Run: headless pygame with SDL's dummy video driver; simulated clock (each Clock.tick advances the game by its frame time, no real sleeping); random seed 0; keys injected as events and as key.get_pressed() state; mouse plan: one left click at the window centre at the start of phase 2, then a move to the lower-right quarter at the start of phase 3.
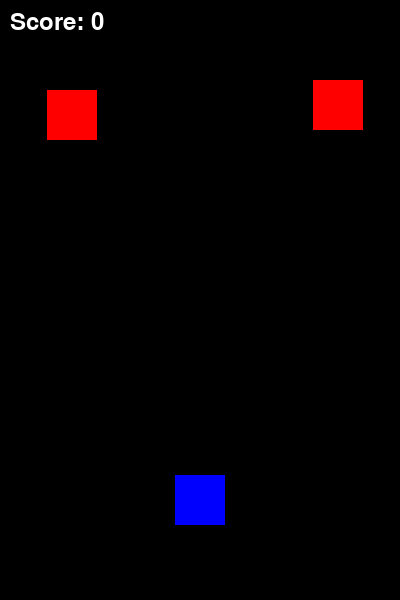
Frame 1 of 2 · flips 1–60 · no input
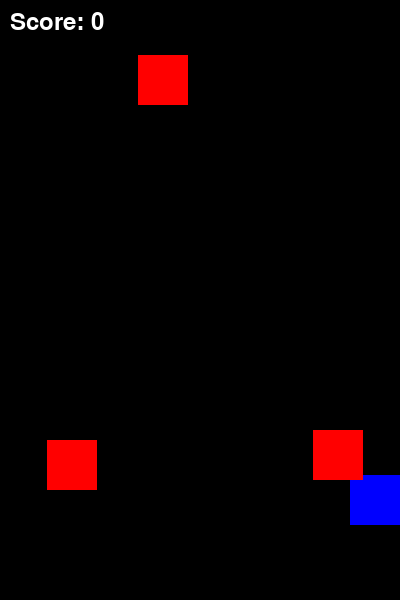
Frame 2 of 2 · flips 61–180 · clicked the window centre · tapped SPACE, RETURN · held RIGHT (→), D (game ended)

The pygame program that drew these frames:

# import pygame
 
# run = True
# width = 400
# height = 100
# pygame.init()
# screen = pygame.display.set_mode((width, height))
# font = pygame.font.SysFont(None, 48)
# text = font.render("Welcome to pygame", True, (255, 255, 255))
# screen.blit(text, ((width - text.get_width()) // 2, (height - text.get_height()) // 2))
# pygame.display.flip()
# while run:
#   for event in pygame.event.get():
#    if event.type == pygame.QUIT\
#    or event.type == pygame.MOUSEBUTTONUP\
#    or event.type == pygame.KEYUP:
#     run = False

import pygame
import random
 
# Initialisierung von pygame
pygame.init()
 
# Bildschirmgröße und Spielfeldparameter
SCREEN_WIDTH = 400
SCREEN_HEIGHT = 600
PLANE_WIDTH = 50
PLANE_HEIGHT = 50
OBSTACLE_WIDTH = 50
OBSTACLE_HEIGHT = 50
 
# Farben
WHITE = (255, 255, 255)
BLUE = (0, 0, 255)
RED = (255, 0, 0)
BLACK = (0, 0, 0)
 
# Flugzeug-Klasse
class Plane:
    def __init__(self):
        self.image = pygame.Surface((PLANE_WIDTH, PLANE_HEIGHT))
        self.image.fill(BLUE)
        self.rect = self.image.get_rect(center=(SCREEN_WIDTH // 2, SCREEN_HEIGHT - 100))
 
    def move(self, dx):
        self.rect.x += dx
        if self.rect.x < 0:
            self.rect.x = 0
        elif self.rect.x > SCREEN_WIDTH - PLANE_WIDTH:
            self.rect.x = SCREEN_WIDTH - PLANE_WIDTH
 
# Hindernis-Klasse
class Obstacle:
    def __init__(self, x):
        self.image = pygame.Surface((OBSTACLE_WIDTH, OBSTACLE_HEIGHT))
        self.image.fill(RED)
        self.rect = self.image.get_rect(topleft=(x, 0))
 
    def move(self):
        self.rect.y += 5
 
# Hauptspiel-Schleife
screen = pygame.display.set_mode((SCREEN_WIDTH, SCREEN_HEIGHT))
pygame.display.set_caption("Flugzeugspiel")
clock = pygame.time.Clock()
plane = Plane()
obstacles = []
score = 0
 
# Hindernisse generieren
def create_obstacle():
    x = random.randint(0, SCREEN_WIDTH - OBSTACLE_WIDTH)
    obstacles.append(Obstacle(x))
 
# Spiel-Loop
running = True
while running:
    screen.fill(BLACK)
    screen.blit(plane.image, plane.rect)
 
    for event in pygame.event.get():
        if event.type == pygame.QUIT:
            running = False
 
    keys = pygame.key.get_pressed()
    if keys[pygame.K_LEFT]:
        plane.move(-5)
    if keys[pygame.K_RIGHT]:
        plane.move(5)
 
    for obstacle in obstacles[:]:
        obstacle.move()
        screen.blit(obstacle.image, obstacle.rect)
 
        # Überprüfung auf Kollision mit dem Flugzeug
        if obstacle.rect.colliderect(plane.rect):
            print(f"Spiel beendet! Dein Score: {score}")
            running = False
 
        # Hindernisse entfernen, wenn sie den Bildschirm verlassen haben
        if obstacle.rect.y > SCREEN_HEIGHT:
            obstacles.remove(obstacle)
            score += 1
 
    # Zufällige Hindernisse generieren
    if random.randint(1, 20) == 1:
        create_obstacle()
 
    # Score anzeigen
    font = pygame.font.SysFont(None, 36)
    score_text = font.render(f"Score: {score}", True, (255, 255, 255))
    screen.blit(score_text, (10, 10))
 
    pygame.display.flip()
    clock.tick(30)
 
pygame.quit()
